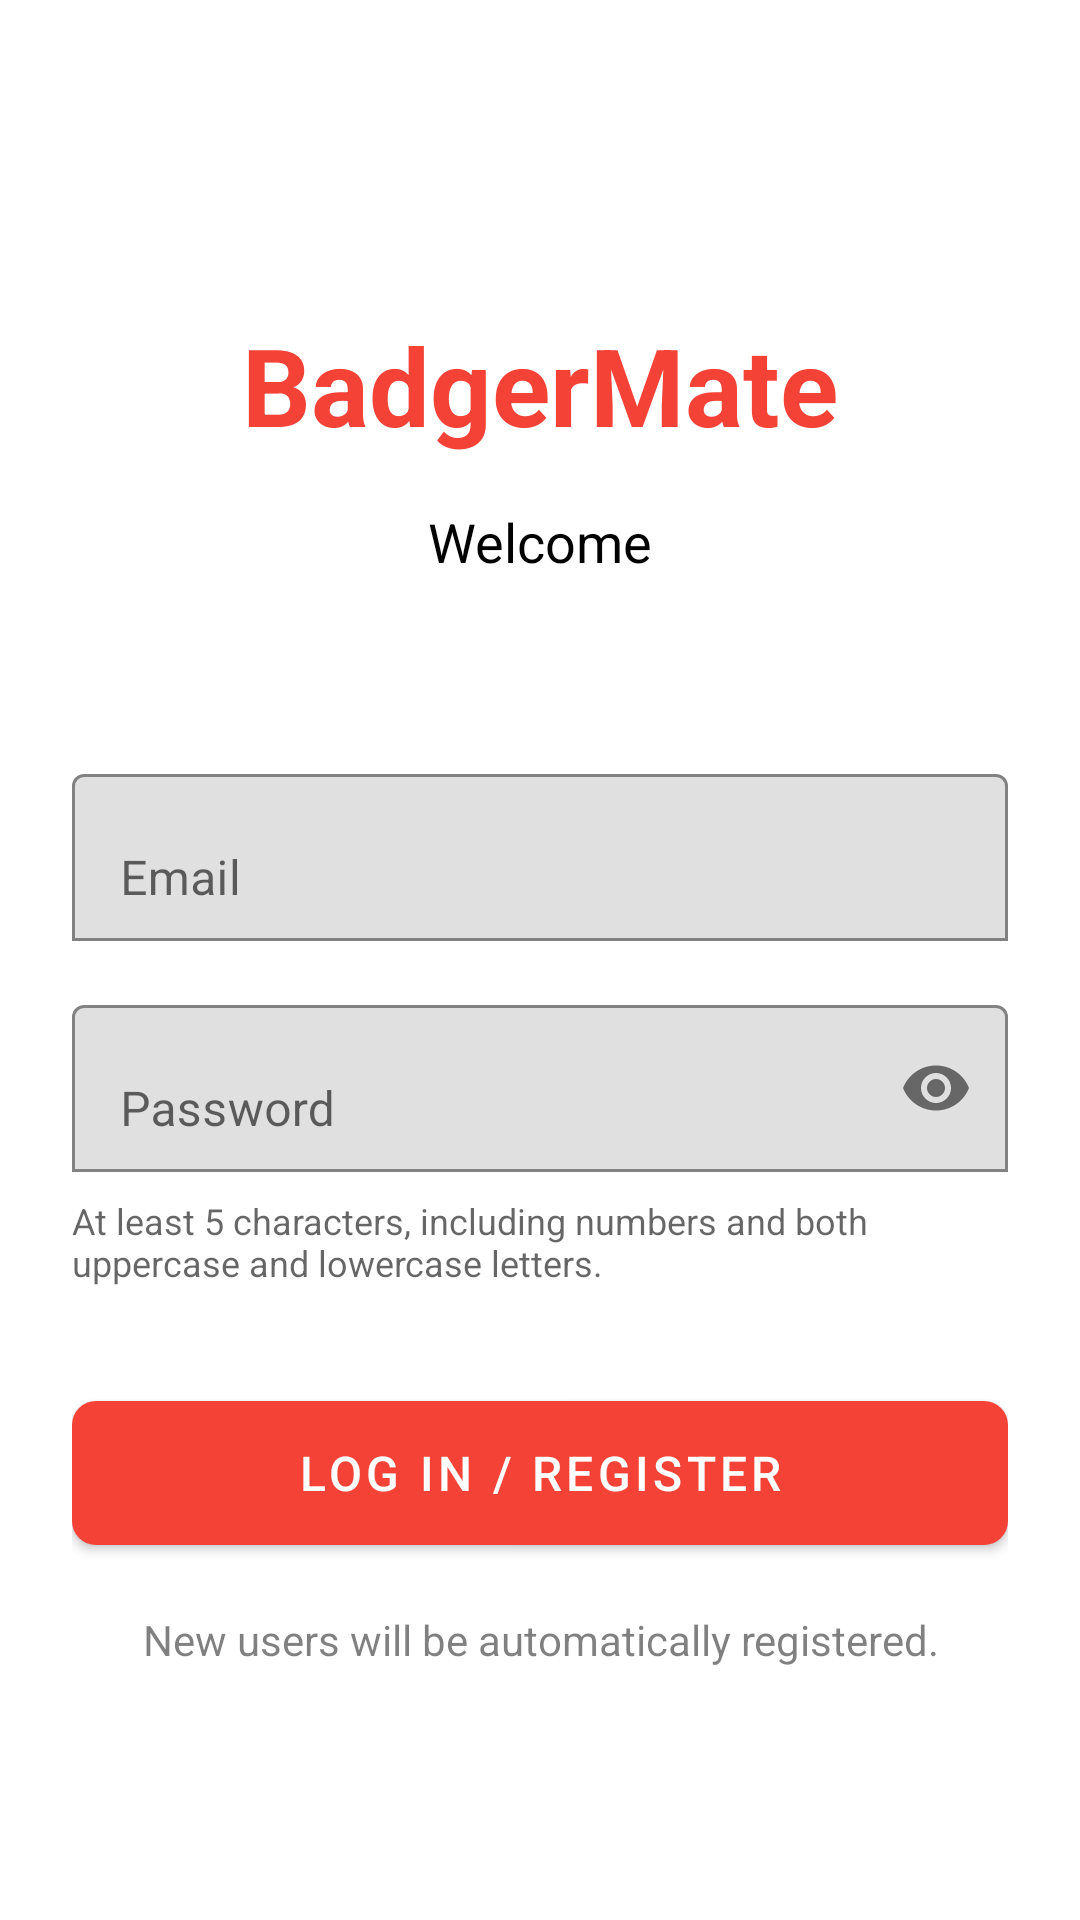

Layout XML and referenced resources for this Android screen:
<!-- AndroidManifest.xml: application theme Theme.BadgerMate -->
<!-- res/layout/activity_login.xml -->
<?xml version="1.0" encoding="utf-8"?>
<androidx.constraintlayout.widget.ConstraintLayout
    xmlns:android="http://schemas.android.com/apk/res/android"
    xmlns:app="http://schemas.android.com/apk/res-auto"
    android:layout_width="match_parent"
    android:layout_height="match_parent"
    android:padding="24dp"
    android:background="@android:color/white">

    
    <TextView
        android:id="@+id/appTitleTextView"
        android:layout_width="wrap_content"
        android:layout_height="wrap_content"
        android:text="BadgerMate"
        android:textSize="36sp"
        android:textStyle="bold"
        android:textColor="@color/purple_500"
        android:layout_marginTop="80dp"
        app:layout_constraintTop_toTopOf="parent"
        app:layout_constraintStart_toStartOf="parent"
        app:layout_constraintEnd_toEndOf="parent" />

    <TextView
        android:id="@+id/welcomeTextView"
        android:layout_width="wrap_content"
        android:layout_height="wrap_content"
        android:text="Welcome"
        android:textSize="18sp"
        android:textColor="@color/black"
        android:layout_marginTop="16dp"
        app:layout_constraintTop_toBottomOf="@id/appTitleTextView"
        app:layout_constraintStart_toStartOf="parent"
        app:layout_constraintEnd_toEndOf="parent" />

    
    <com.google.android.material.textfield.TextInputLayout
        android:id="@+id/emailInputLayout"
        android:layout_width="0dp"
        android:layout_height="wrap_content"
        android:layout_marginTop="60dp"
        android:hint="Email"
        app:boxBackgroundMode="outline"
        app:layout_constraintTop_toBottomOf="@id/welcomeTextView"
        app:layout_constraintStart_toStartOf="parent"
        app:layout_constraintEnd_toEndOf="parent">

        <com.google.android.material.textfield.TextInputEditText
            android:id="@+id/emailEditText"
            android:layout_width="match_parent"
            android:layout_height="wrap_content"
            android:inputType="textEmailAddress"
            android:maxLines="1" />

    </com.google.android.material.textfield.TextInputLayout>

    
    <com.google.android.material.textfield.TextInputLayout
        android:id="@+id/passwordInputLayout"
        android:layout_width="0dp"
        android:layout_height="wrap_content"
        android:layout_marginTop="16dp"
        android:hint="Password"
        app:boxBackgroundMode="outline"
        app:passwordToggleEnabled="true"
        app:layout_constraintTop_toBottomOf="@id/emailInputLayout"
        app:layout_constraintStart_toStartOf="parent"
        app:layout_constraintEnd_toEndOf="parent">

        <com.google.android.material.textfield.TextInputEditText
            android:id="@+id/passwordEditText"
            android:layout_width="match_parent"
            android:layout_height="wrap_content"
            android:inputType="textPassword"
            android:maxLines="1" />

    </com.google.android.material.textfield.TextInputLayout>

    
    <TextView
        android:id="@+id/passwordRequirementsTextView"
        android:layout_width="0dp"
        android:layout_height="wrap_content"
        android:text="At least 5 characters, including numbers and both uppercase and lowercase letters."
        android:textSize="12sp"
        android:textColor="@color/black"
        android:alpha="0.6"
        android:layout_marginTop="8dp"
        app:layout_constraintTop_toBottomOf="@id/passwordInputLayout"
        app:layout_constraintStart_toStartOf="parent"
        app:layout_constraintEnd_toEndOf="parent" />

    
    <com.google.android.material.button.MaterialButton
        android:id="@+id/loginButton"
        android:layout_width="0dp"
        android:layout_height="60dp"
        android:text="Log in / Register"
        android:textSize="16sp"
        android:layout_marginTop="32dp"
        app:cornerRadius="8dp"
        app:layout_constraintTop_toBottomOf="@id/passwordRequirementsTextView"
        app:layout_constraintStart_toStartOf="parent"
        app:layout_constraintEnd_toEndOf="parent" />

    
    <TextView
        android:id="@+id/infoTextView"
        android:layout_width="0dp"
        android:layout_height="wrap_content"
        android:text="New users will be automatically registered."
        android:textSize="14sp"
        android:textColor="@color/black"
        android:alpha="0.5"
        android:gravity="center"
        android:layout_marginTop="16dp"
        app:layout_constraintTop_toBottomOf="@id/loginButton"
        app:layout_constraintStart_toStartOf="parent"
        app:layout_constraintEnd_toEndOf="parent" />

</androidx.constraintlayout.widget.ConstraintLayout>
<!-- resources referenced by this layout -->
<resources>
  <color name="black">#FF000000</color>
  <color name="purple_500">#F44336</color>
  <style name="Theme.BadgerMate" parent="Theme.MaterialComponents.DayNight.DarkActionBar">
          
          <item name="colorPrimary">#F44336</item>
          <item name="colorPrimaryVariant">#D32F2F</item>
          <item name="colorOnPrimary">@color/white</item>
          
          <item name="colorSecondary">#FF5252</item>
          <item name="colorSecondaryVariant">#C62828</item>
          <item name="colorOnSecondary">@color/white</item>
          
          <item name="android:statusBarColor">#D32F2F</item>
          
          <item name="android:navigationBarColor">#D32F2F</item>
      </style>
  <color name="white">#FFFFFFFF</color>
</resources>
